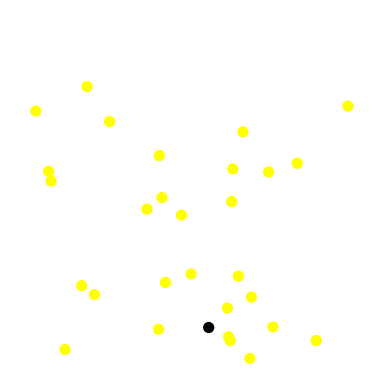

Here is the Python script that generated this plot:
import matplotlib.pyplot as plt
import matplotlib.animation as animation
import random
import numpy as np
from scipy.spatial import KDTree

SCREEN_WIDTH = 900
SCREEN_HEIGHT = 900
TILE_SIZE = 10
GRID_WIDTH = SCREEN_WIDTH / TILE_SIZE
GRID_HEIGHT = SCREEN_HEIGHT / TILE_SIZE
Nb_POISSON = 30
FPS = 15


positions = np.array([[random.uniform(5, GRID_WIDTH - 10), random.uniform(5, GRID_HEIGHT - 10)]
                      for _ in range(Nb_POISSON)], dtype=float)


velocities = np.array([[random.uniform(-2.0, 2.0), random.uniform(-2.0, 2.0)]
                      for _ in range(Nb_POISSON)], dtype=float)

changement_direction = [random.randint(5, 20) for _ in range(Nb_POISSON)]

# Contamination
leader = random.randint(0, Nb_POISSON - 1)
contaminer = [0 for _ in range(Nb_POISSON)]
contaminer[leader] = 2
limite_leader = 3

# Paramètres de comportement
krepulsion = 2
kattraction = 0.5
Vnormz = 2  
Rrepulsion = 5
Ralignement = 5
Rattraction = 10

fig, ax = plt.subplots()
sc = ax.scatter([], [], s=50)

def update(frame):
    global positions, velocities

    # Propagation de la contamination
    for i in range(Nb_POISSON):
        if i == leader:
            continue
        min_dist = np.min([np.linalg.norm(positions[i] - positions[j])
                           for j in range(Nb_POISSON) if contaminer[j] == 1 or j == leader])
        if min_dist < limite_leader:
            contaminer[i] = 1


    # KDTree pour interactions locales
    tree = KDTree(positions)

    # Déplacement + rebonds
    for i in range(Nb_POISSON):
        if contaminer[i] == 1:
            velocities[i] = velocities[leader] + random.uniform(-0.5, 0.5)
        #else:
        #   if frame % changement_direction[i] == 0:
        #       velocities[i] = np.array([random.uniform(-2.0, 2.0), random.uniform(-2.0, 2.0)])
        #       changement_direction[i] = random.randint(5, 20)

       

         
    
        distances, indices = tree.query(positions[i], k=7)
        Frepulsion = np.zeros(2)
        Fattraction = np.zeros(2)
        Falignement = np.zeros(2)
        N=7
        for j in range(1, len(distances)):
            if distances[j] < Rrepulsion:
                Frepulsion -= krepulsion * (positions[indices[j]] - positions[i]) / (distances[j]**2)
            elif distances[j] < Ralignement:
                Falignement += (1/N)*velocities[indices[j]]
            elif distances[j] < Rattraction:
                Fattraction += kattraction * (positions[indices[j]] - positions[i]) / (distances[j]**2) 
        # Mise à jour du vecteur vitesse
        velocities[i] += Frepulsion + Fattraction + Falignement

        # Limiter la norme de la vitesse
        velocities[i] = velocities[i] / np.linalg.norm(velocities[i]) * Vnormz

        new_pos = positions[i] + velocities[i]
        if new_pos[0] <= 5 or new_pos[0] >= GRID_WIDTH - 5:
            velocities[i][0] *= -1
        if new_pos[1] <= 5 or new_pos[1] >= GRID_HEIGHT - 5:
            velocities[i][1] *= -1

        positions[i] += velocities[i]

    # Couleurs d'affichage
    colors = []
    for i in range(Nb_POISSON):
        if contaminer[i] == 2:
            colors.append("black")
        elif contaminer[i] == 1:
            colors.append("red")
        else:
            colors.append("yellow")

    sc.set_offsets(positions * TILE_SIZE)
    sc.set_color(colors)
    return sc,

# Setup graphique
ax.set_xlim(0, SCREEN_WIDTH)
ax.set_ylim(0, SCREEN_HEIGHT)
ax.set_aspect('equal')
ax.set_facecolor("blue")
plt.axis('off')

ani = animation.FuncAnimation(fig, update, interval=1000 // FPS, blit=True)
plt.show()
